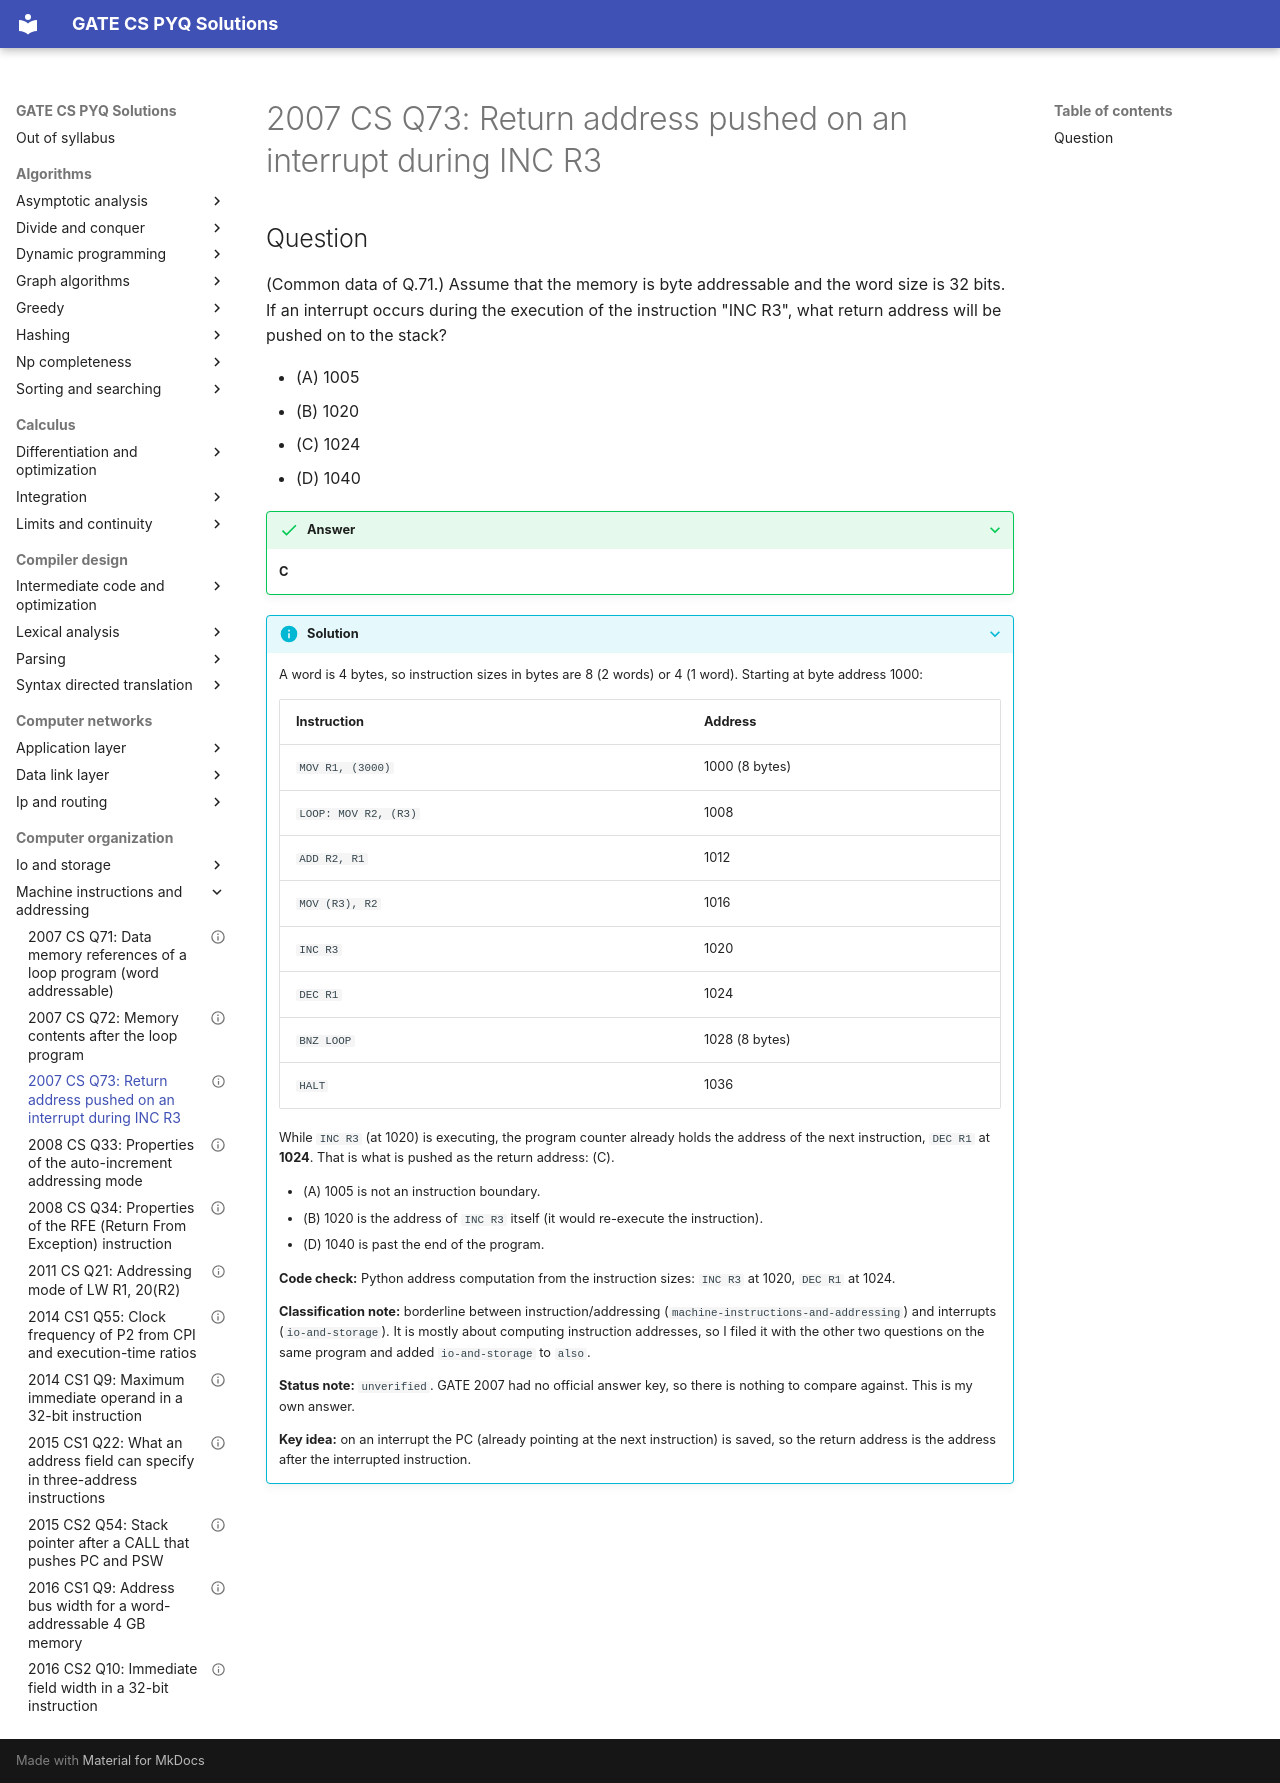

repository: saheenusman/GATE-PYQs · page: computer-organization/machine-instructions-and-addressing/2007-set1-q73/index.html · generator: mkdocs

---
title: "2007 CS Q73: Return address pushed on an interrupt during INC R3"
year: 2007
set: 1
paper: CS
q_no: 73
subject: computer-organization
topic: machine-instructions-and-addressing
also: [io-and-storage]
marks: 2
type: MCQ
official_answer: "none (no official key released)"
status: unverified
---

# 2007 CS Q73: Return address pushed on an interrupt during INC R3

## Question

(Common data of Q.71.) Assume that the memory is byte addressable and the word size is 32 bits. If an interrupt occurs during the execution of the instruction "INC R3", what return address will be pushed on to the stack?

- (A) 1005
- (B) 1020
- (C) 1024
- (D) 1040

<details class="success" markdown="1">
<summary>Answer</summary>

**C**

</details>

<details class="info" markdown="1">
<summary>Solution</summary>

A word is 4 bytes, so instruction sizes in bytes are 8 (2 words) or 4 (1 word). Starting at byte address 1000:

| Instruction | Address |
|---|---|
| `MOV R1, (3000)` | 1000 (8 bytes) |
| `LOOP: MOV R2, (R3)` | 1008 |
| `ADD R2, R1` | 1012 |
| `MOV (R3), R2` | 1016 |
| `INC R3` | 1020 |
| `DEC R1` | 1024 |
| `BNZ LOOP` | 1028 (8 bytes) |
| `HALT` | 1036 |

While `INC R3` (at 1020) is executing, the program counter already holds the address of the next instruction, `DEC R1` at **1024**. That is what is pushed as the return address: (C).

- (A) 1005 is not an instruction boundary.
- (B) 1020 is the address of `INC R3` itself (it would re-execute the instruction).
- (D) 1040 is past the end of the program.

**Code check:** Python address computation from the instruction sizes: `INC R3` at 1020, `DEC R1` at 1024.

**Classification note:** borderline between instruction/addressing (`machine-instructions-and-addressing`) and interrupts (`io-and-storage`). It is mostly about computing instruction addresses, so I filed it with the other two questions on the same program and added `io-and-storage` to `also`.

**Status note:** `unverified`. GATE 2007 had no official answer key, so there is nothing to compare against. This is my own answer.

**Key idea:** on an interrupt the PC (already pointing at the next instruction) is saved, so the return address is the address after the interrupted instruction.

</details>
